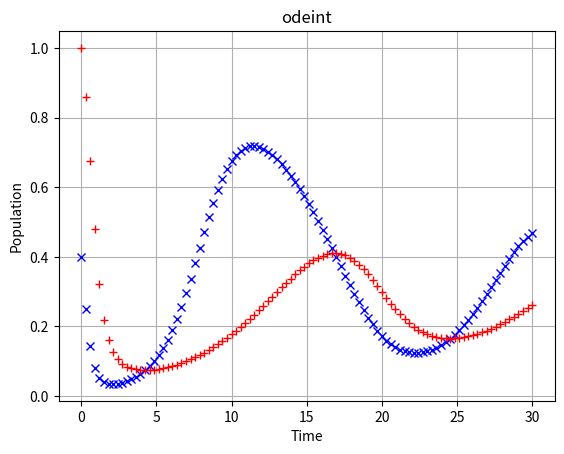

Reproduce this figure in Python.
import matplotlib.pyplot as plt
import numpy as np
from scipy import integrate
from scipy.optimize import root
from math import nan

def derivative(X, t, alpha, beta, delta):
    x, y = X
    dotx = x * (1 - x) - alpha*x*y/(delta+x)
    doty = beta * y * (1 - y/x)
    return np.array([dotx, doty])

alpha = 1
beta = 0.26
delta = 0.1
Nt = 100
tmax = 30
t = np.linspace(0.,tmax, Nt)
X0 = [0.4, 1]
res = integrate.odeint(derivative, X0, t, args = (alpha, beta, delta))
x, y = res.T
plt.figure()
plt.grid()
plt.title("odeint")
plt.plot(t, x, 'xb')
plt.plot(t, y, '+r')
plt.xlabel('Time')
plt.ylabel('Population')
plt.show()

Vval = np.linspace(0, 100, 101)
Nval = np.zeros(np.size(Vval))
for (i, V) in enumerate(Vval):
    result = root(lambda N: derivative(X0, t, alpha, beta, delta)[0], 0)
    if result.success:
        Nval[i] = result.x
    else:
        Nval[i] = nan

Vval = np.linspace(-60, 20, 81)
Nval = np.zeros(np.size(Vval))
for (i, V) in enumerate(Vval):
    result = root(lambda N: derivative(X0, t, alpha, beta, delta)[1], 20)
    if result.success:
        Nval[i] = result.x
    else:
        Nval[i] = nan

